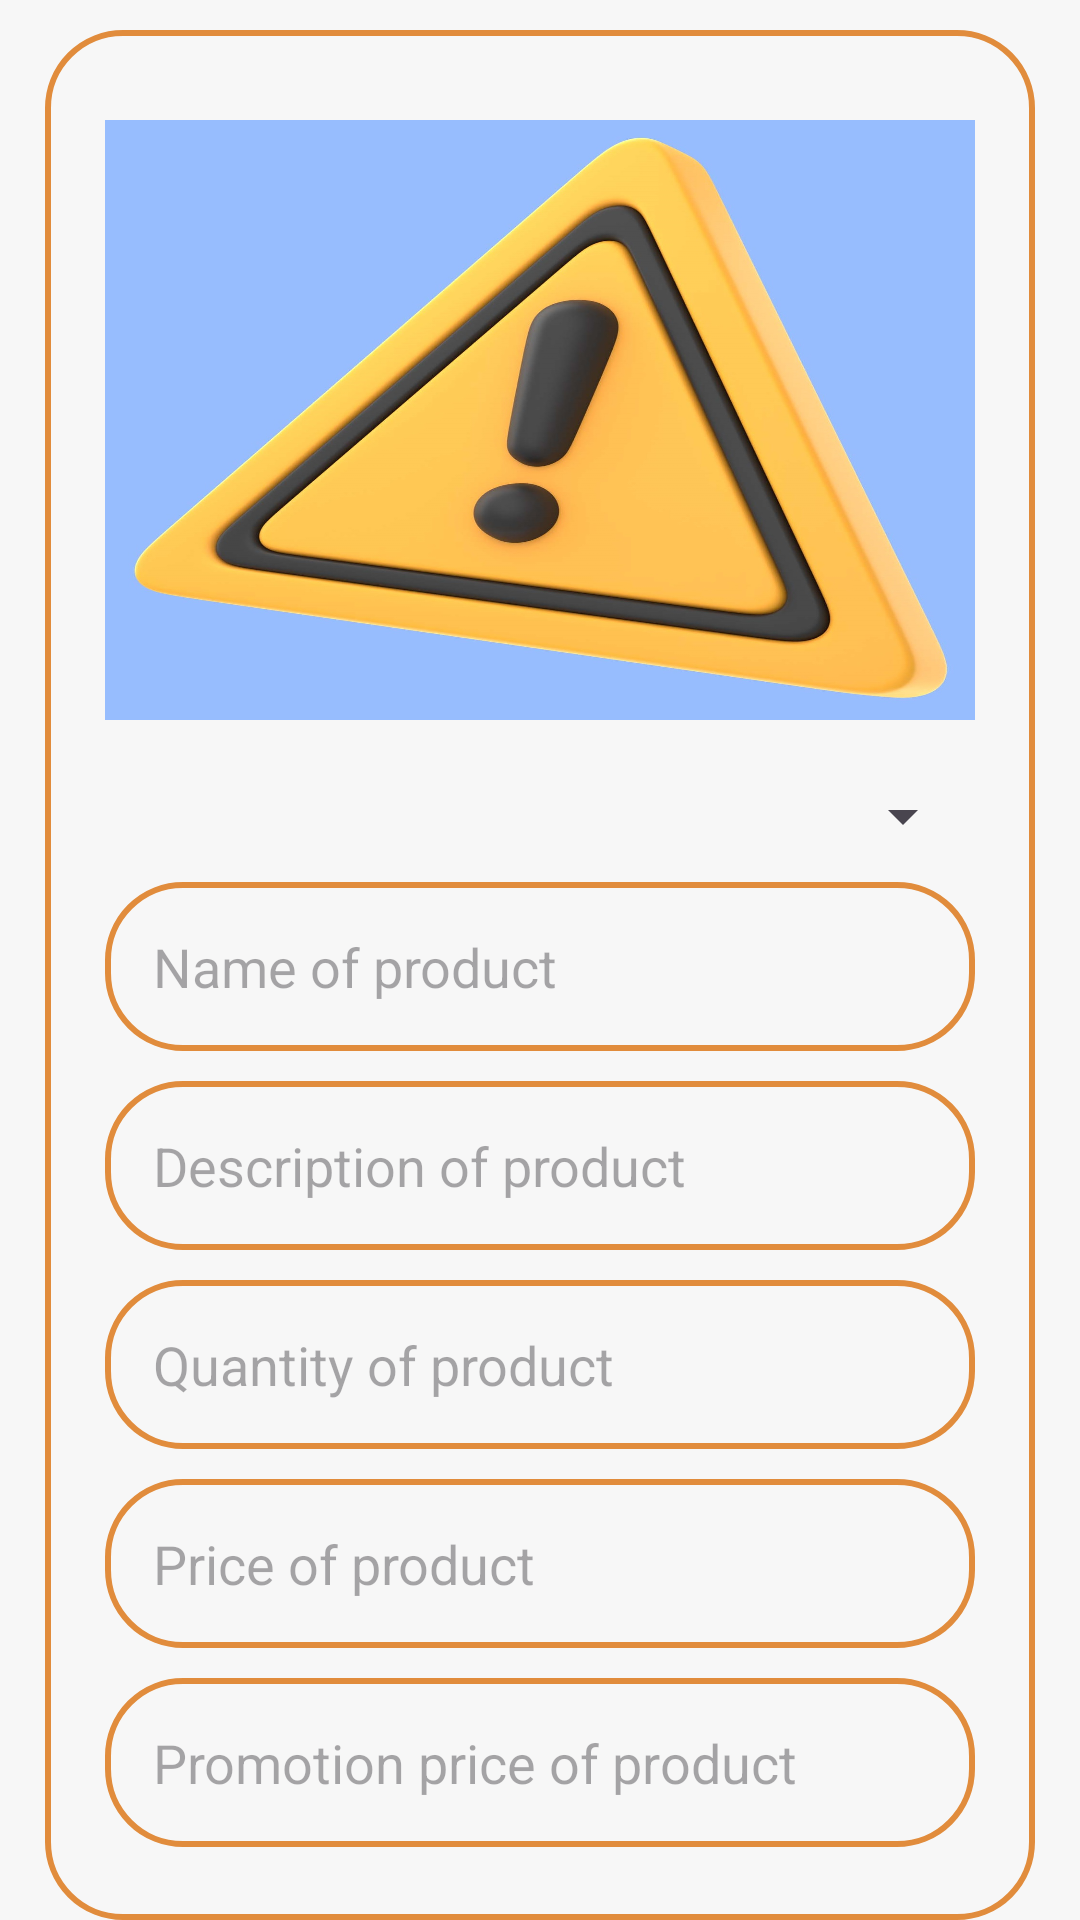

Reconstruct the res/layout file that produces this screen, plus the resources it refers to.
<!-- AndroidManifest.xml: application theme Theme.MyApplication -->
<!-- res/layout/activity_add_prducts.xml -->
<?xml version="1.0" encoding="utf-8"?>
<LinearLayout
    xmlns:android="http://schemas.android.com/apk/res/android"
    xmlns:tools="http://schemas.android.com/tools"
    android:layout_width="match_parent"
    android:layout_height="match_parent"
    tools:context=".View.AddProductsActivity">

    <LinearLayout
        android:layout_width="match_parent"
        android:layout_height="wrap_content"
        android:layout_marginStart="15dp"
        android:layout_marginTop="10dp"
        android:layout_marginEnd="15dp"
        android:background="@drawable/shipedittext"
        android:orientation="vertical"
        android:padding="20dp">

        <ImageView
            android:id="@+id/AddProductImage"
            android:layout_width="match_parent"
            android:layout_height="200dp"
            android:layout_marginTop="10dp"
            android:background="@drawable/background_shape"
            android:scaleType="fitXY"
            android:src="@drawable/background_error"
            tools:ignore="ContentDescription" />


        <Spinner
            android:id="@+id/sp_category"
            android:layout_width="match_parent"
            android:layout_height="wrap_content"
            android:layout_marginTop="20dp"/>

        <EditText
            android:id="@+id/AddProductName"
            android:layout_width="match_parent"
            android:layout_height="wrap_content"
            android:layout_marginTop="10dp"
            android:background="@drawable/shipedittext"
            android:hint="@string/name_of_product"
            android:inputType="text"
            android:padding="16dp"
            tools:ignore="TouchTargetSizeCheck"
            android:autofillHints="" />

        <EditText
            android:id="@+id/AddProductDescription"
            android:layout_width="match_parent"
            android:layout_height="wrap_content"
            android:layout_marginTop="10dp"
            android:inputType="text"
            android:background="@drawable/shipedittext"
            android:hint="@string/description_of_product"
            android:padding="16dp"
            tools:ignore="Autofill,TextFields" />

        <EditText
            android:id="@+id/addProductQuantity"
            android:layout_width="match_parent"
            android:layout_height="wrap_content"
            android:layout_marginTop="10dp"
            android:background="@drawable/shipedittext"
            android:hint="@string/quantity_of_product"
            android:inputType="number"
            android:padding="16dp"
            tools:ignore="Autofill" />

        <EditText
            android:id="@+id/addProductPrice"
            android:layout_width="match_parent"
            android:layout_height="wrap_content"
            android:layout_marginTop="10dp"
            android:background="@drawable/shipedittext"
            android:hint="@string/price_of_product"
            android:inputType="number"
            android:padding="16dp"
            tools:ignore="Autofill" />
        <EditText
            android:id="@+id/addProductPromotionPrice"
            android:layout_width="match_parent"
            android:layout_height="wrap_content"
            android:layout_marginTop="10dp"
            android:background="@drawable/shipedittext"
            android:hint="Promotion price of product"
            android:inputType="number"
            android:padding="16dp"
            tools:ignore="Autofill" />

        <Button
            android:id="@+id/btnLanchProduct"
            android:layout_width="match_parent"
            android:layout_height="wrap_content"
            android:backgroundTint="@color/black"
            android:textColor="@color/white"
            android:text="@string/lanch_product"
            android:layout_marginTop="10dp"/>


    </LinearLayout>
</LinearLayout>
<!-- resources referenced by this layout -->
<resources>
  <color name="black">#171717</color>
  <color name="white">#F7F7F7</color>
  <!-- drawable background_error: jpg bitmap (drawable, 244097 bytes) -->
  <!-- drawable background_shape (drawable) -->
  <?xml version="1.0" encoding="utf-8"?>
  <shape xmlns:android="http://schemas.android.com/apk/res/android">
      <gradient
          android:centerColor="@color/lavender"
          android:endColor="@color/purple_700"
          android:startColor="@color/purple_500"/>
  </shape>
  <!-- drawable shipedittext (drawable) -->
  <?xml version="1.0" encoding="utf-8"?>
  <shape xmlns:android="http://schemas.android.com/apk/res/android">
  
      <corners
          android:radius="25dp"/>
      <stroke
          android:color="@color/lavender"
          android:width="2dp"/>
  
  </shape>
  <string name="description_of_product">Description of product</string>
  <string name="lanch_product">Lanch Product</string>
  <string name="name_of_product">Name of product</string>
  <string name="price_of_product">Price of product</string>
  <string name="quantity_of_product">Quantity of product</string>
  <style name="Theme.MyApplication" parent="Theme.Material3.DayNight.NoActionBar">
          
          <item name="colorPrimary">@color/lavender</item>
          <item name="colorPrimaryVariant">@color/lavender</item>
          <item name="colorOnPrimary">@color/white</item>
          <item name="colorPrimaryDark">@color/lavender</item>
          <item name="colorSecondary">@color/teal_200</item>
          <item name="colorSecondaryVariant">@color/teal_700</item>
          <item name="colorOnSecondary">@color/black</item>
          <item name="android:statusBarColor">@color/lavender</item>
          <item name="android:windowBackground">@color/white</item>
      </style>
  <color name="lavender">#e18c3c</color>
  <color name="purple_700">#aab243</color>
  <color name="purple_500">#FF8A80</color>
  <color name="teal_200">#fdd50d</color>
  <color name="teal_700">#3C91E1</color>
</resources>
